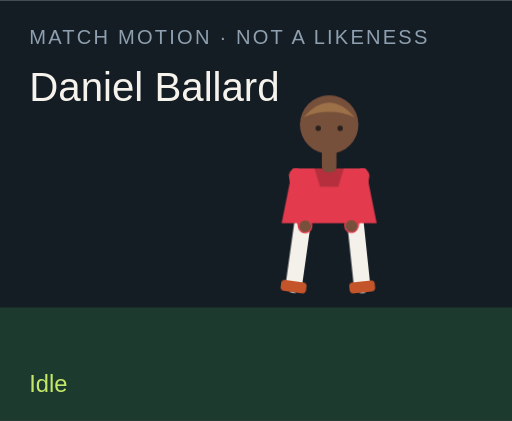
t = 0.00 s
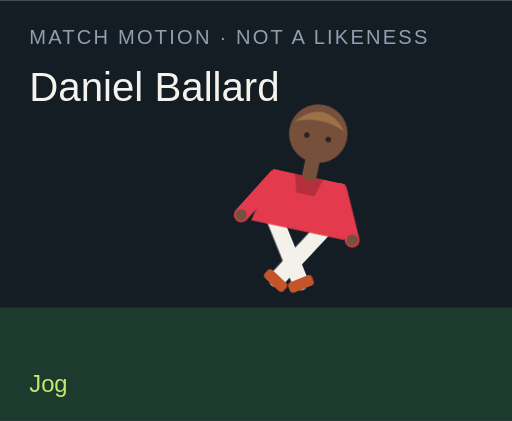
t = 1.50 s
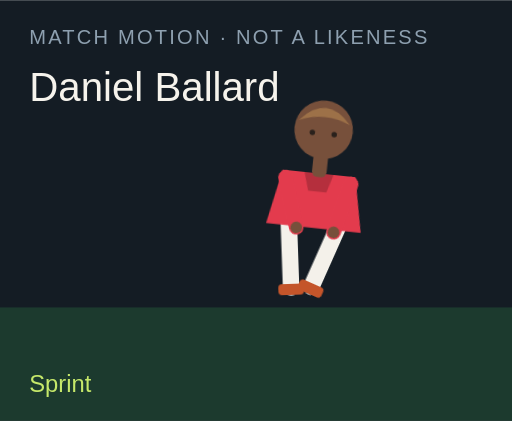
t = 3.00 s
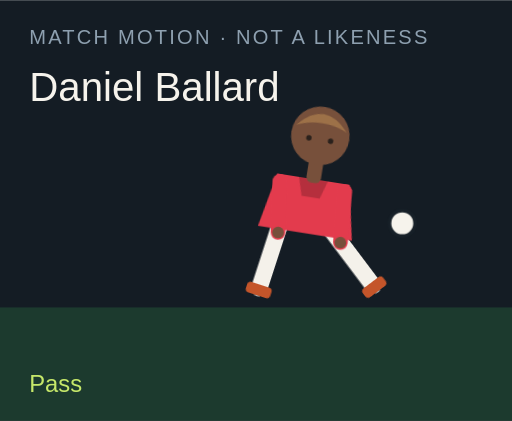
t = 4.50 s
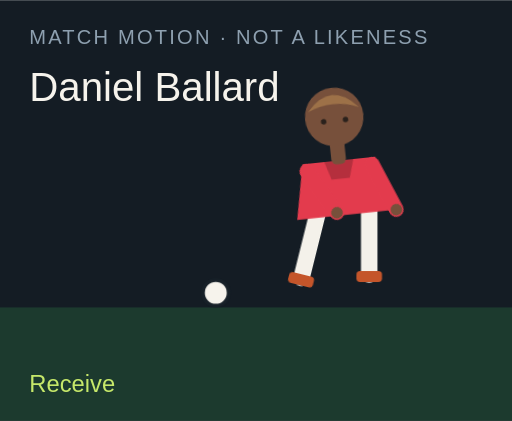
t = 6.00 s
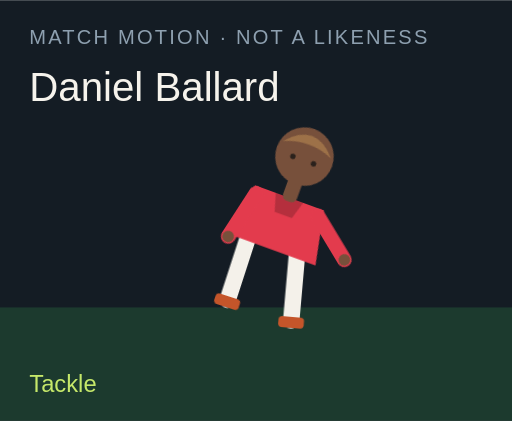
t = 7.50 s

The animated SVG that drew these frames (rendered in a browser with its animation timeline set to each time). Animation: 18 CSS @keyframes rules; one cycle of 9.00 s, repeats indefinitely.

<?xml version="1.0" encoding="UTF-8"?>
<svg xmlns="http://www.w3.org/2000/svg" viewBox="0 0 280 230" role="img">
  <style>@media (prefers-reduced-motion: reduce){animate,animateTransform{display:none}}</style>
  <rect width="280" height="230" fill="#141c24"/>
  <rect y="168" width="280" height="62" fill="#1c3a2e"/>
  <text x="16" y="24" fill="#8ea0b0" font-family="Arial,sans-serif" font-size="11" letter-spacing="1.2">MATCH MOTION · NOT A LIKENESS</text>
  <text x="16" y="55" fill="#f6f3ec" font-family="Impact,sans-serif" font-size="22">Daniel Ballard</text>
  <circle r="7" fill="#f6f3ec" stroke="#172028" stroke-width="2" id="motion-11016" cx="150" cy="160" opacity="0">
    
    
    
  </circle>
  <g transform="translate(132 40)">
    <g id="motion-11038" transform="rotate(0 48 90)">
      
      <g id="motion-11040" transform="translate(0 0)">
        
        <g transform="translate(34 78)"><g id="motion-11042" transform="rotate(8)"><path d="M0 0 V38" stroke="#f4f1ea" stroke-width="9" stroke-linecap="round"/><rect x="-7" y="36" width="14" height="6" rx="2" fill="#c4552a"/></g></g>
        <g transform="translate(62 78)"><g id="motion-11044" transform="rotate(-6)"><path d="M0 0 V38" stroke="#f4f1ea" stroke-width="9" stroke-linecap="round"/><rect x="-7" y="36" width="14" height="6" rx="2" fill="#c4552a"/></g></g>
        <path d="M28 52 h40 l6 30 H22 Z" fill="#e33b4d"/>
        <path d="M40 52 h16 l-3 10 H43 Z" fill="#000" opacity=".2"/>
        <g transform="translate(30 56)"><g id="motion-11046" transform="rotate(-10)"><path d="M0 0 V28" stroke="#e33b4d" stroke-width="8" stroke-linecap="round"/><circle cx="0" cy="28" r="3.2" fill="#77503b"/></g></g>
        <g transform="translate(66 56)"><g id="motion-11048" transform="rotate(12)"><path d="M0 0 V28" stroke="#e33b4d" stroke-width="8" stroke-linecap="round"/><circle cx="0" cy="28" r="3.2" fill="#77503b"/></g></g>
        <rect x="44" y="40" width="8" height="14" rx="3" fill="#77503b"/>
        <circle cx="48" cy="28" r="16" fill="#77503b"/>
        <path d="M34 24 Q48 8 62 24 Q48 18 34 24" fill="#9d7148"/>
        <circle cx="42" cy="30" r="1.5" fill="#2a211c"/><circle cx="54" cy="30" r="1.5" fill="#2a211c"/>
      </g>
    </g>
  </g>
  <text x="16" y="214" fill="#c6e86a" font-family="Arial,sans-serif" font-size="13" opacity="1" id="motion-11020">Idle</text><text x="16" y="214" fill="#c6e86a" font-family="Arial,sans-serif" font-size="13" opacity="0" id="motion-11022">Jog</text><text x="16" y="214" fill="#c6e86a" font-family="Arial,sans-serif" font-size="13" opacity="0" id="motion-11024">Sprint</text><text x="16" y="214" fill="#c6e86a" font-family="Arial,sans-serif" font-size="13" opacity="0" id="motion-11026">Dribble</text><text x="16" y="214" fill="#c6e86a" font-family="Arial,sans-serif" font-size="13" opacity="0" id="motion-11028">Pass</text><text x="16" y="214" fill="#c6e86a" font-family="Arial,sans-serif" font-size="13" opacity="0" id="motion-11030">Shoot</text><text x="16" y="214" fill="#c6e86a" font-family="Arial,sans-serif" font-size="13" opacity="0" id="motion-11032">Receive</text><text x="16" y="214" fill="#c6e86a" font-family="Arial,sans-serif" font-size="13" opacity="0" id="motion-11034">Tackle</text><text x="16" y="214" fill="#c6e86a" font-family="Arial,sans-serif" font-size="13" opacity="0" id="motion-11036">Point</text>
<style>@keyframes track-11017{0%{cx:150px}11.1%{cx:156px}22.2%{cx:164px}33.300000000000004%{cx:142px}44.4%{cx:190px}55.60000000000001%{cx:250px}66.7%{cx:118px}77.8%{cx:150px}88.9%{cx:150px}100%{cx:150px}}@keyframes track-11018{0%{cy:160px}11.1%{cy:158px}22.2%{cy:154px}33.300000000000004%{cy:156px}44.4%{cy:148px}55.60000000000001%{cy:96px}66.7%{cy:160px}77.8%{cy:160px}88.9%{cy:160px}100%{cy:160px}}@keyframes track-11019{0%{opacity:0}11.1%{opacity:0}22.2%{opacity:0}33.300000000000004%{opacity:1}44.4%{opacity:1}55.60000000000001%{opacity:1}66.7%{opacity:1}77.8%{opacity:0}88.9%{opacity:0}100%{opacity:0}}@keyframes track-11021{0%{opacity:1}11.1%{opacity:0}22.2%{opacity:0}33.300000000000004%{opacity:0}44.4%{opacity:0}55.60000000000001%{opacity:0}66.7%{opacity:0}77.8%{opacity:0}88.9%{opacity:0}100%{opacity:1}}@keyframes track-11023{0%{opacity:0}11.1%{opacity:1}22.2%{opacity:0}33.300000000000004%{opacity:0}44.4%{opacity:0}55.60000000000001%{opacity:0}66.7%{opacity:0}77.8%{opacity:0}88.9%{opacity:0}100%{opacity:0}}@keyframes track-11025{0%{opacity:0}11.1%{opacity:0}22.2%{opacity:1}33.300000000000004%{opacity:0}44.4%{opacity:0}55.60000000000001%{opacity:0}66.7%{opacity:0}77.8%{opacity:0}88.9%{opacity:0}100%{opacity:0}}@keyframes track-11027{0%{opacity:0}11.1%{opacity:0}22.2%{opacity:0}33.300000000000004%{opacity:1}44.4%{opacity:0}55.60000000000001%{opacity:0}66.7%{opacity:0}77.8%{opacity:0}88.9%{opacity:0}100%{opacity:0}}@keyframes track-11029{0%{opacity:0}11.1%{opacity:0}22.2%{opacity:0}33.300000000000004%{opacity:0}44.4%{opacity:1}55.60000000000001%{opacity:0}66.7%{opacity:0}77.8%{opacity:0}88.9%{opacity:0}100%{opacity:0}}@keyframes track-11031{0%{opacity:0}11.1%{opacity:0}22.2%{opacity:0}33.300000000000004%{opacity:0}44.4%{opacity:0}55.60000000000001%{opacity:1}66.7%{opacity:0}77.8%{opacity:0}88.9%{opacity:0}100%{opacity:0}}@keyframes track-11033{0%{opacity:0}11.1%{opacity:0}22.2%{opacity:0}33.300000000000004%{opacity:0}44.4%{opacity:0}55.60000000000001%{opacity:0}66.7%{opacity:1}77.8%{opacity:0}88.9%{opacity:0}100%{opacity:0}}@keyframes track-11035{0%{opacity:0}11.1%{opacity:0}22.2%{opacity:0}33.300000000000004%{opacity:0}44.4%{opacity:0}55.60000000000001%{opacity:0}66.7%{opacity:0}77.8%{opacity:1}88.9%{opacity:0}100%{opacity:0}}@keyframes track-11037{0%{opacity:0}11.1%{opacity:0}22.2%{opacity:0}33.300000000000004%{opacity:0}44.4%{opacity:0}55.60000000000001%{opacity:0}66.7%{opacity:0}77.8%{opacity:0}88.9%{opacity:1}100%{opacity:0}}@keyframes track-11039{0%{transform:rotate(0deg)}11.1%{transform:rotate(8deg)}22.2%{transform:rotate(16deg)}33.300000000000004%{transform:rotate(6deg)}44.4%{transform:rotate(4deg)}55.60000000000001%{transform:rotate(14deg)}66.7%{transform:rotate(-6deg)}77.8%{transform:rotate(34deg)}88.9%{transform:rotate(6deg)}100%{transform:rotate(0deg)}}@keyframes track-11041{0%{transform:translate(0px,0px)}11.1%{transform:translate(0px,-3px)}22.2%{transform:translate(0px,-6px)}33.300000000000004%{transform:translate(0px,-2px)}44.4%{transform:translate(0px,2px)}55.60000000000001%{transform:translate(0px,-4px)}66.7%{transform:translate(0px,1px)}77.8%{transform:translate(0px,10px)}88.9%{transform:translate(0px,-4px)}100%{transform:translate(0px,0px)}}@keyframes track-11043{0%{transform:rotate(8deg)}11.1%{transform:rotate(-26deg)}22.2%{transform:rotate(-42deg)}33.300000000000004%{transform:rotate(-8deg)}44.4%{transform:rotate(6deg)}55.60000000000001%{transform:rotate(12deg)}66.7%{transform:rotate(20deg)}77.8%{transform:rotate(-8deg)}88.9%{transform:rotate(4deg)}100%{transform:rotate(8deg)}}@keyframes track-11045{0%{transform:rotate(-6deg)}11.1%{transform:rotate(24deg)}22.2%{transform:rotate(38deg)}33.300000000000004%{transform:rotate(18deg)}44.4%{transform:rotate(-38deg)}55.60000000000001%{transform:rotate(-54deg)}66.7%{transform:rotate(6deg)}77.8%{transform:rotate(-22deg)}88.9%{transform:rotate(-8deg)}100%{transform:rotate(-6deg)}}@keyframes track-11047{0%{transform:rotate(-10deg)}11.1%{transform:rotate(24deg)}22.2%{transform:rotate(36deg)}33.300000000000004%{transform:rotate(-18deg)}44.4%{transform:rotate(10deg)}55.60000000000001%{transform:rotate(-24deg)}66.7%{transform:rotate(-30deg)}77.8%{transform:rotate(12deg)}88.9%{transform:rotate(14deg)}100%{transform:rotate(-10deg)}}@keyframes track-11049{0%{transform:rotate(12deg)}11.1%{transform:rotate(-20deg)}22.2%{transform:rotate(-32deg)}33.300000000000004%{transform:rotate(14deg)}44.4%{transform:rotate(-26deg)}55.60000000000001%{transform:rotate(18deg)}66.7%{transform:rotate(-22deg)}77.8%{transform:rotate(-6deg)}88.9%{transform:rotate(-96deg)}100%{transform:rotate(12deg)}}@media(prefers-reduced-motion:no-preference){#motion-11016{animation:track-11017 9s linear infinite both,track-11018 9s linear infinite both,track-11019 9s steps(1,end) infinite both}#motion-11020{animation:track-11021 9s steps(1,end) infinite both}#motion-11022{animation:track-11023 9s steps(1,end) infinite both}#motion-11024{animation:track-11025 9s steps(1,end) infinite both}#motion-11026{animation:track-11027 9s steps(1,end) infinite both}#motion-11028{animation:track-11029 9s steps(1,end) infinite both}#motion-11030{animation:track-11031 9s steps(1,end) infinite both}#motion-11032{animation:track-11033 9s steps(1,end) infinite both}#motion-11034{animation:track-11035 9s steps(1,end) infinite both}#motion-11036{animation:track-11037 9s steps(1,end) infinite both}#motion-11038{animation:track-11039 9s linear infinite both}#motion-11040{animation:track-11041 9s linear infinite both}#motion-11042{animation:track-11043 9s linear infinite both}#motion-11044{animation:track-11045 9s linear infinite both}#motion-11046{animation:track-11047 9s linear infinite both}#motion-11048{animation:track-11049 9s linear infinite both}}</style></svg>
